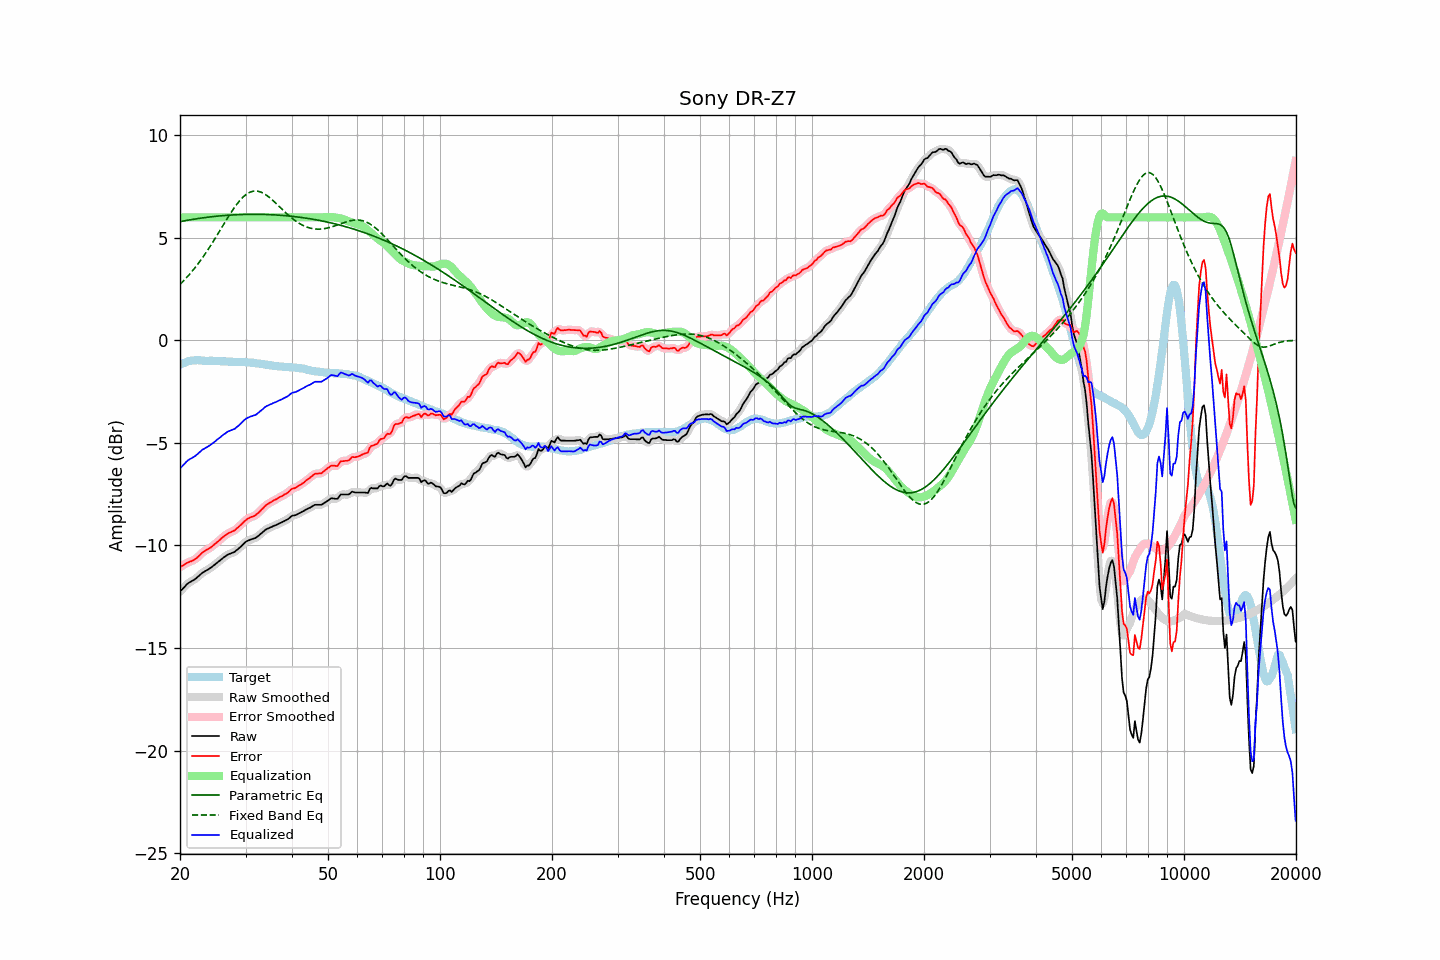

The file beside this chart, header and first rows:
frequency, raw, error, smoothed, error_smoothed, equalization, parametric_eq, fixed_band_eq, equalized_raw, equalized_smoothed, target
20.00, -12.25, -11.05, -12.25, -11.06, 6.00, 5.79, 2.73, -6.25, -6.25, -1.19
20.20, -12.17, -11.01, -12.16, -11.01, 6.00, 5.81, 2.81, -6.17, -6.16, -1.15
20.40, -12.08, -10.97, -12.08, -10.96, 6.00, 5.82, 2.89, -6.08, -6.08, -1.11
20.61, -12.01, -10.91, -12.00, -10.92, 6.00, 5.83, 2.97, -6.01, -6.00, -1.09
20.81, -11.91, -10.86, -11.92, -10.87, 6.00, 5.85, 3.05, -5.91, -5.92, -1.05
21.02, -11.85, -10.83, -11.85, -10.83, 6.00, 5.86, 3.14, -5.85, -5.85, -1.01
21.23, -11.80, -10.79, -11.79, -10.80, 6.00, 5.88, 3.23, -5.80, -5.79, -1.00
21.44, -11.75, -10.77, -11.75, -10.77, 6.00, 5.89, 3.32, -5.75, -5.75, -0.98
21.66, -11.71, -10.73, -11.71, -10.73, 6.00, 5.90, 3.41, -5.71, -5.71, -0.98
21.87, -11.66, -10.69, -11.66, -10.69, 6.00, 5.92, 3.51, -5.66, -5.66, -0.98
22.09, -11.60, -10.64, -11.60, -10.64, 6.00, 5.93, 3.61, -5.60, -5.60, -0.97
22.31, -11.53, -10.57, -11.54, -10.57, 6.00, 5.94, 3.71, -5.53, -5.54, -0.97
22.54, -11.47, -10.50, -11.46, -10.49, 6.00, 5.95, 3.82, -5.47, -5.46, -0.97
22.76, -11.39, -10.42, -11.40, -10.42, 6.00, 5.96, 3.92, -5.39, -5.40, -0.98
22.99, -11.33, -10.34, -11.33, -10.35, 6.00, 5.97, 4.03, -5.33, -5.33, -0.99
23.22, -11.29, -10.30, -11.28, -10.29, 6.00, 5.99, 4.15, -5.29, -5.28, -0.99
23.45, -11.24, -10.24, -11.24, -10.24, 6.00, 6.00, 4.26, -5.24, -5.24, -1.00
23.69, -11.20, -10.20, -11.19, -10.20, 6.00, 6.01, 4.38, -5.20, -5.19, -1.00
23.92, -11.14, -10.15, -11.15, -10.15, 6.00, 6.02, 4.50, -5.14, -5.15, -1.00
24.16, -11.09, -10.11, -11.09, -10.10, 6.00, 6.02, 4.62, -5.09, -5.09, -0.99
24.40, -11.03, -10.05, -11.04, -10.04, 6.00, 6.03, 4.74, -5.03, -5.04, -0.99
24.65, -10.98, -9.98, -10.98, -9.98, 6.00, 6.04, 4.87, -4.98, -4.98, -1.00
24.89, -10.91, -9.91, -10.91, -9.91, 6.00, 6.05, 4.99, -4.91, -4.91, -1.00
25.14, -10.84, -9.84, -10.85, -9.85, 6.00, 6.06, 5.12, -4.84, -4.85, -1.00
25.39, -10.78, -9.78, -10.79, -9.78, 6.00, 6.07, 5.25, -4.78, -4.79, -1.00
25.65, -10.73, -9.71, -10.72, -9.71, 6.00, 6.07, 5.38, -4.73, -4.72, -1.01
25.91, -10.66, -9.63, -10.66, -9.64, 6.00, 6.08, 5.51, -4.66, -4.66, -1.02
26.16, -10.59, -9.57, -10.60, -9.58, 6.00, 6.09, 5.64, -4.59, -4.60, -1.02
26.43, -10.55, -9.52, -10.54, -9.51, 6.00, 6.09, 5.77, -4.55, -4.54, -1.02
26.69, -10.49, -9.46, -10.49, -9.46, 6.00, 6.10, 5.89, -4.49, -4.49, -1.02
26.96, -10.44, -9.40, -10.44, -9.41, 6.00, 6.11, 6.02, -4.44, -4.44, -1.03
27.23, -10.41, -9.37, -10.40, -9.37, 6.00, 6.11, 6.14, -4.41, -4.40, -1.04
27.50, -10.38, -9.34, -10.38, -9.34, 6.00, 6.12, 6.26, -4.38, -4.38, -1.04
27.77, -10.35, -9.30, -10.35, -9.30, 6.00, 6.12, 6.38, -4.35, -4.35, -1.05
28.05, -10.32, -9.27, -10.30, -9.25, 6.00, 6.12, 6.50, -4.32, -4.30, -1.05
28.33, -10.25, -9.19, -10.25, -9.19, 6.00, 6.13, 6.60, -4.25, -4.25, -1.06
28.62, -10.19, -9.13, -10.19, -9.13, 6.00, 6.13, 6.71, -4.19, -4.19, -1.06
28.90, -10.12, -9.06, -10.12, -9.06, 6.00, 6.14, 6.80, -4.12, -4.12, -1.06
29.19, -10.05, -8.98, -10.04, -8.98, 6.00, 6.14, 6.89, -4.05, -4.04, -1.06
29.48, -9.96, -8.91, -9.96, -8.91, 6.00, 6.14, 6.97, -3.96, -3.96, -1.05
29.78, -9.89, -8.82, -9.89, -8.83, 6.00, 6.14, 7.04, -3.89, -3.89, -1.06
30.08, -9.82, -8.76, -9.82, -8.76, 6.00, 6.15, 7.11, -3.82, -3.82, -1.05
30.38, -9.78, -8.70, -9.78, -8.71, 6.00, 6.15, 7.16, -3.78, -3.78, -1.07
30.68, -9.75, -8.67, -9.74, -8.66, 6.00, 6.15, 7.21, -3.75, -3.74, -1.08
30.99, -9.71, -8.62, -9.71, -8.63, 6.00, 6.15, 7.24, -3.71, -3.71, -1.09
31.30, -9.69, -8.60, -9.69, -8.60, 6.00, 6.15, 7.27, -3.69, -3.69, -1.09
31.61, -9.66, -8.57, -9.66, -8.56, 6.00, 6.15, 7.28, -3.66, -3.66, -1.09
31.93, -9.64, -8.53, -9.63, -8.52, 6.00, 6.15, 7.28, -3.64, -3.63, -1.11
32.24, -9.57, -8.45, -9.58, -8.46, 6.00, 6.15, 7.28, -3.57, -3.58, -1.12
32.57, -9.52, -8.39, -9.52, -8.39, 6.00, 6.15, 7.26, -3.52, -3.52, -1.12
32.89, -9.45, -8.31, -9.45, -8.31, 6.00, 6.15, 7.24, -3.45, -3.45, -1.14
33.22, -9.39, -8.23, -9.38, -8.23, 6.00, 6.15, 7.21, -3.39, -3.38, -1.16
33.55, -9.31, -8.16, -9.31, -8.15, 6.00, 6.14, 7.17, -3.31, -3.31, -1.16
33.89, -9.25, -8.07, -9.25, -8.08, 6.00, 6.14, 7.12, -3.25, -3.25, -1.18
34.23, -9.20, -8.01, -9.20, -8.01, 6.00, 6.14, 7.07, -3.20, -3.20, -1.18
34.57, -9.17, -7.96, -9.16, -7.96, 6.00, 6.14, 7.01, -3.17, -3.16, -1.20
34.92, -9.13, -7.91, -9.13, -7.92, 6.00, 6.13, 6.95, -3.13, -3.13, -1.22
35.27, -9.10, -7.88, -9.09, -7.87, 6.00, 6.13, 6.88, -3.10, -3.09, -1.22
35.62, -9.06, -7.82, -9.06, -7.82, 6.00, 6.13, 6.81, -3.06, -3.06, -1.24
35.97, -9.03, -7.77, -9.03, -7.78, 6.00, 6.12, 6.74, -3.03, -3.03, -1.25
... 635 more rows
